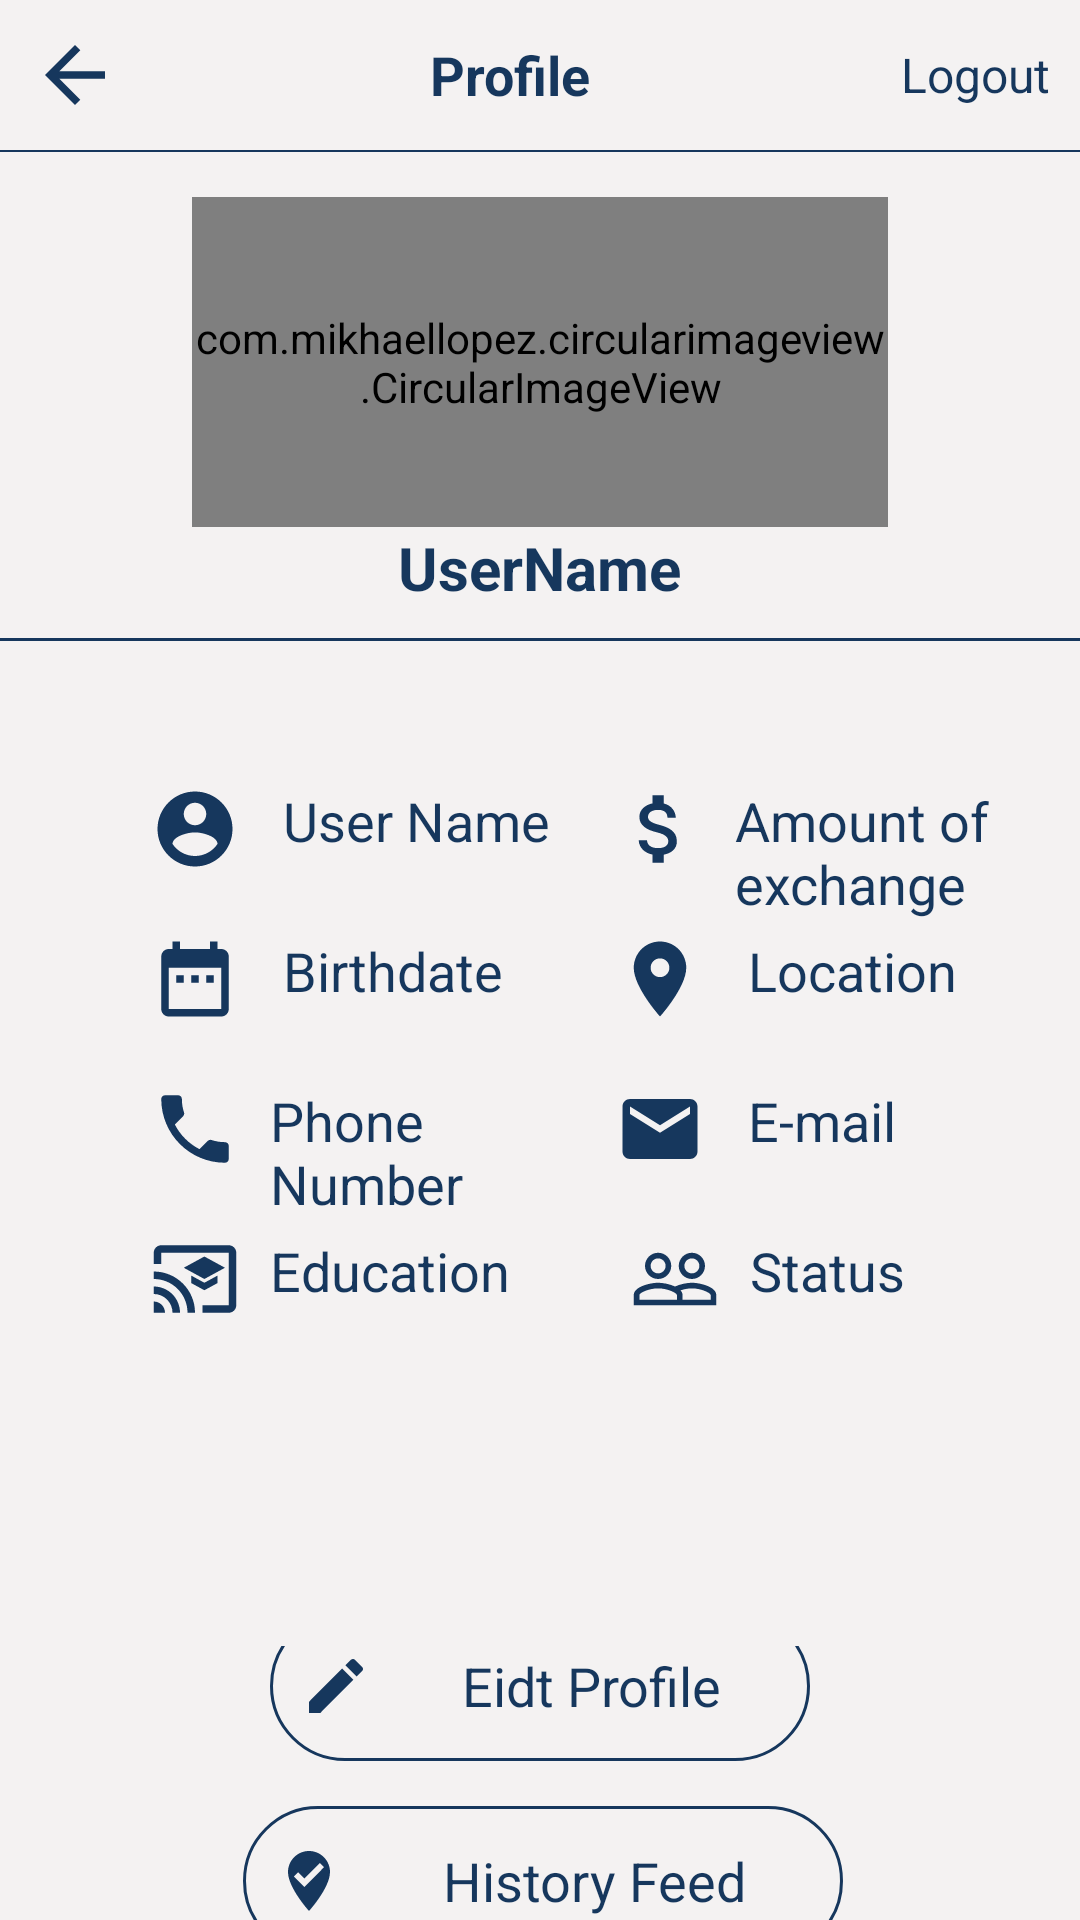

Write the Android layout XML for this screen, with the resource values it uses.
<!-- AndroidManifest.xml: application theme Theme.AppCompat.NoActionBar -->
<!-- res/layout/activity_profile1.xml -->
<?xml version="1.0" encoding="utf-8"?>
<LinearLayout xmlns:android="http://schemas.android.com/apk/res/android"
    xmlns:tools="http://schemas.android.com/tools"
    android:layout_width="match_parent"
    android:layout_height="match_parent"
    android:orientation="vertical"
    android:background="#F4F2F2"
    tools:context=".profile1"
    android:layout_gravity="center"
   >


    <include layout="@layout/activity_toolbar1" />
    <LinearLayout android:layout_height="wrap_content"
        android:layout_width="match_parent"
        android:paddingTop="15dp"
        android:orientation="vertical"
        android:layout_gravity="center"
      >

        <com.mikhaellopez.circularimageview.CircularImageView
            android:layout_width="232dp"
            android:layout_height="110dp"
            android:src="@drawable/avatar"
            android:layout_gravity="center"/>

        <TextView android:layout_height="wrap_content"
            android:id="@+id/name"
            android:layout_width="wrap_content"
            android:text="UserName"
             android:textColor="#FF16375D"
            android:textSize="20dp"
            android:textStyle="bold"
            android:layout_gravity="center"
            />
        <View
            android:layout_width="match_parent"
            android:layout_height="1dp"
            android:background="#FF16375D"
            android:layout_marginTop="10dp"/>
</LinearLayout>

    <LinearLayout
        android:layout_width="match_parent"
        android:layout_height="195dp"
        android:layout_marginTop="50dp"
        android:gravity="center"
        android:orientation="vertical"
        android:layout_marginLeft="50dp"


        >

        <LinearLayout
            android:layout_width="match_parent"
            android:layout_height="50dp"
            android:orientation="horizontal"
            android:layout_gravity="center"

            >

            <ImageView
                android:layout_width="30dp"
                android:layout_height="30dp"
                android:src="@drawable/ic_baseline_account_circle_24" />

            <TextView
                android:id="@+id/username"
                android:layout_width="50dp"
                android:layout_height="wrap_content"

                android:layout_weight="1"
                android:text=" User Name"
                android:textColor="#FF16375D"
                android:textSize="18sp"
                android:layout_marginLeft="10dp"/>

            <ImageView
                android:layout_width="30dp"
                android:layout_height="30dp"
                android:src="@drawable/ic_baseline_attach_money_24" />

            <TextView
                android:id="@+id/AmonutOfex"
                android:layout_width="50dp"
                android:layout_height="match_parent"
                android:layout_weight="1"
                android:text="Amount of exchange"
                android:textColor="#FF16375D"
                android:textSize="18sp"
                android:layout_marginLeft="10dp"/>
        </LinearLayout>

        <LinearLayout
            android:layout_width="match_parent"
            android:layout_height="50dp"
            android:orientation="horizontal"
            android:layout_gravity="center">

            <ImageView
                android:id="@+id/imageView8"
                android:layout_width="30dp"
                android:layout_height="30dp"
                android:src="@drawable/ic_baseline_date_range_24" />

            <TextView
                android:id="@+id/Birthdate"
                android:layout_width="50dp"
                android:layout_height="wrap_content"
                android:layout_weight="1"
                android:text=" Birthdate"
                android:textColor="#FF16375D"
                android:textSize="18sp"
                android:layout_marginLeft="10dp"/>

            <ImageView
                android:id="@+id/imageView9"
                android:layout_width="30dp"
                android:layout_height="30dp"

                android:src="@drawable/ic_baseline_location_on_24" />

            <TextView
                android:id="@+id/Location"
                android:layout_width="50dp"
                android:layout_height="wrap_content"
                android:layout_weight="1"
                android:text=" Location"
                android:textColor="#FF16375D"
                android:textSize="18sp"
                android:layout_marginLeft="10dp"
               />
        </LinearLayout>
        <LinearLayout
            android:layout_width="match_parent"
            android:layout_height="50dp"
            android:orientation="horizontal"
            android:layout_gravity="center">

            <ImageView
                android:id="@+id/imageView10"
                android:layout_width="30dp"
                android:layout_height="30dp"
                android:src="@drawable/ic_baseline_phone_24" />

            <TextView
                android:id="@+id/Phone"
                android:layout_width="50dp"
                android:layout_height="wrap_content"
                android:layout_weight="1"
                android:text="Phone Number"
                android:textColor="#FF16375D"
                android:textSize="18sp"
                android:layout_marginLeft="10dp"/>

            <ImageView
                android:id="@+id/imageView11"
                android:layout_width="30dp"
                android:layout_height="30dp"

                android:src="@drawable/ic_baseline_email_24" />

            <TextView
                android:id="@+id/Email"
                android:layout_width="50dp"
                android:layout_height="wrap_content"
                android:layout_weight="1"
                android:text=" E-mail"
                android:textColor="#FF16375D"
                android:textSize="18sp"
                android:layout_marginLeft="10dp"/>


        </LinearLayout>
        <LinearLayout
            android:layout_width="match_parent"
            android:layout_height="50dp"
            android:orientation="horizontal"
            android:layout_gravity="center">

            <ImageView
                android:id="@+id/imageView12"
                android:layout_width="30dp"
                android:layout_height="30dp"
                android:src="@drawable/ic_baseline_cast_for_education_24" />

            <TextView
                android:id="@+id/education"
                android:layout_width="60dp"
                android:layout_height="21dp"
                android:layout_marginLeft="10dp"
                android:layout_weight="1"
                android:text="Education"
                android:textColor="#FF16375D"
                android:textSize="18sp" />

            <ImageView
                android:id="@+id/imageView13"
                android:layout_width="30dp"
                android:layout_height="30dp"

                android:src="@drawable/person" />

            <TextView
                android:id="@+id/Status"
                android:layout_width="50dp"
                android:layout_height="wrap_content"
                android:layout_weight="1"
                android:text="Status"
                android:textColor="#FF16375D"
                android:textSize="18sp"
                android:layout_marginLeft="10dp"/>


        </LinearLayout>


    </LinearLayout>
    <LinearLayout
        android:layout_width="match_parent"
        android:layout_height="wrap_content"
        android:layout_marginTop="90dp"
        android:gravity="center"
        android:orientation="vertical"
        android:layout_gravity="center">


        <TextView
            android:layout_width="180dp"
            android:layout_height="50dp"
            android:layout_marginLeft="50dp"
            android:layout_marginRight="50dp"
            android:background="@drawable/btn"
            android:drawableLeft="@drawable/ic_baseline_edit_24"
            android:gravity="center"
            android:paddingLeft="10dp"
            android:text="Eidt Profile"
            android:textColor="#FF16375D"
            android:textSize="18dp"


            />

        <TextView
            android:layout_width="200dp"
            android:layout_height="50dp"
            android:layout_marginStart="1dp"
            android:layout_marginTop="15dp"
            android:background="@drawable/btn"
            android:drawableLeft="@drawable/ic_baseline_where_to_vote_24"
            android:gravity="center"
            android:paddingStart="10dp"
            android:paddingLeft="10dp"
            android:text="History Feed"




            android:textColor="#FF16375D"
            android:textSize="18dp" />


    </LinearLayout>



</LinearLayout>
<!-- res/layout/activity_toolbar1.xml (included above) -->
<RelativeLayout xmlns:android="http://schemas.android.com/apk/res/android"
    xmlns:app="http://schemas.android.com/apk/res-auto"
    xmlns:tools="http://schemas.android.com/tools"
    android:layout_width="match_parent"
    android:layout_height="wrap_content"
    android:orientation="vertical"
    android:background="#F4F2F2"
    tools:context=".toolbar1">

    >

    <LinearLayout
        android:layout_width="match_parent"
        android:layout_height="wrap_content"
        android:gravity="center"
        android:padding="10dp"
        android:orientation="horizontal"
        android:id="@+id/linear1">


        <ImageView
            android:layout_width="30dp"
            android:layout_height="30dp"
            android:layout_alignParentLeft="true"
            android:src="@drawable/ic_baseline_arrow_back_24" />

        <TextView
            android:layout_weight="1"
            android:id="@+id/textView3"
            android:layout_width="wrap_content"
            android:layout_height="wrap_content"
            android:gravity="center"
            android:text="Profile"
            android:textColor="#FF16375D"
            android:textSize="18sp"
            android:textStyle="bold" />
        <TextView  android:layout_width="wrap_content"
            android:layout_height="wrap_content"
            android:text="Logout"
            android:textColor="#FF16375D"
            android:textSize="16sp"
            android:textStyle="normal"
            android:layout_alignParentRight="true"
            />
    </LinearLayout>
    <View android:layout_width="match_parent"
        android:layout_height="0.5dp"
        android:background="#FF16375D"
        android:layout_below="@id/linear1"
        android:paddingRight="8dp"
        android:paddingLeft="8dp"/>

</RelativeLayout>
<!-- resources referenced by this layout -->
<resources>
  <!-- drawable btn (drawable) -->
  <?xml version="1.0" encoding="utf-8"?>
  <shape xmlns:android="http://schemas.android.com/apk/res/android"
      android:shape="rectangle">
      <corners android:radius="80dp"/>
      <stroke android:width="1dp"
          android:color="#FF16375D"/>
  </shape>
  <!-- drawable ic_baseline_account_circle_24 (drawable) -->
  <vector android:height="24dp" android:tint="#16375D"
      android:viewportHeight="24" android:viewportWidth="24"
      android:width="24dp" xmlns:android="http://schemas.android.com/apk/res/android">
      <path android:fillColor="@android:color/white" android:pathData="M12,2C6.48,2 2,6.48 2,12s4.48,10 10,10 10,-4.48 10,-10S17.52,2 12,2zM12,5c1.66,0 3,1.34 3,3s-1.34,3 -3,3 -3,-1.34 -3,-3 1.34,-3 3,-3zM12,19.2c-2.5,0 -4.71,-1.28 -6,-3.22 0.03,-1.99 4,-3.08 6,-3.08 1.99,0 5.97,1.09 6,3.08 -1.29,1.94 -3.5,3.22 -6,3.22z"/>
  </vector>
  <!-- drawable ic_baseline_arrow_back_24 (drawable) -->
  <vector android:height="24dp" android:tint="#16375D"
      android:viewportHeight="24" android:viewportWidth="24"
      android:width="24dp" xmlns:android="http://schemas.android.com/apk/res/android">
      <path android:fillColor="#16375D" android:pathData="M20,11H7.83l5.59,-5.59L12,4l-8,8 8,8 1.41,-1.41L7.83,13H20v-2z"/>
  </vector>
  <!-- drawable ic_baseline_date_range_24 (drawable) -->
  <vector android:height="24dp" android:tint="#16375D"
      android:viewportHeight="24" android:viewportWidth="24"
      android:width="24dp" xmlns:android="http://schemas.android.com/apk/res/android">
      <path android:fillColor="@android:color/white" android:pathData="M9,11L7,11v2h2v-2zM13,11h-2v2h2v-2zM17,11h-2v2h2v-2zM19,4h-1L18,2h-2v2L8,4L8,2L6,2v2L5,4c-1.11,0 -1.99,0.9 -1.99,2L3,20c0,1.1 0.89,2 2,2h14c1.1,0 2,-0.9 2,-2L21,6c0,-1.1 -0.9,-2 -2,-2zM19,20L5,20L5,9h14v11z"/>
  </vector>
  <!-- drawable ic_baseline_edit_24 (drawable) -->
  <vector android:height="24dp" android:tint="#16375D"
      android:viewportHeight="24" android:viewportWidth="24"
      android:width="24dp" xmlns:android="http://schemas.android.com/apk/res/android">
      <path android:fillColor="@android:color/white" android:pathData="M3,17.25V21h3.75L17.81,9.94l-3.75,-3.75L3,17.25zM20.71,7.04c0.39,-0.39 0.39,-1.02 0,-1.41l-2.34,-2.34c-0.39,-0.39 -1.02,-0.39 -1.41,0l-1.83,1.83 3.75,3.75 1.83,-1.83z"/>
  </vector>
  <!-- drawable ic_baseline_email_24 (drawable) -->
  <vector android:height="24dp" android:tint="#16375D"
      android:viewportHeight="24" android:viewportWidth="24"
      android:width="24dp" xmlns:android="http://schemas.android.com/apk/res/android">
      <path android:fillColor="@android:color/white" android:pathData="M20,4L4,4c-1.1,0 -1.99,0.9 -1.99,2L2,18c0,1.1 0.9,2 2,2h16c1.1,0 2,-0.9 2,-2L22,6c0,-1.1 -0.9,-2 -2,-2zM20,8l-8,5 -8,-5L4,6l8,5 8,-5v2z"/>
  </vector>
  <!-- drawable ic_baseline_location_on_24 (drawable) -->
  <vector android:height="24dp" android:tint="#16375D"
      android:viewportHeight="24" android:viewportWidth="24"
      android:width="24dp" xmlns:android="http://schemas.android.com/apk/res/android">
      <path android:fillColor="@android:color/white" android:pathData="M12,2C8.13,2 5,5.13 5,9c0,5.25 7,13 7,13s7,-7.75 7,-13c0,-3.87 -3.13,-7 -7,-7zM12,11.5c-1.38,0 -2.5,-1.12 -2.5,-2.5s1.12,-2.5 2.5,-2.5 2.5,1.12 2.5,2.5 -1.12,2.5 -2.5,2.5z"/>
  </vector>
  <!-- drawable ic_baseline_where_to_vote_24 (drawable) -->
  <vector android:height="24dp" android:tint="#16375D"
      android:viewportHeight="24" android:viewportWidth="24"
      android:width="24dp" xmlns:android="http://schemas.android.com/apk/res/android">
      <path android:fillColor="@android:color/white" android:pathData="M12,2c3.86,0 7,3.14 7,7 0,5.25 -7,13 -7,13S5,14.25 5,9c0,-3.86 3.14,-7 7,-7zM10.47,14L17,7.41 15.6,6l-5.13,5.18L8.4,9.09 7,10.5l3.47,3.5z"/>
  </vector>
</resources>
